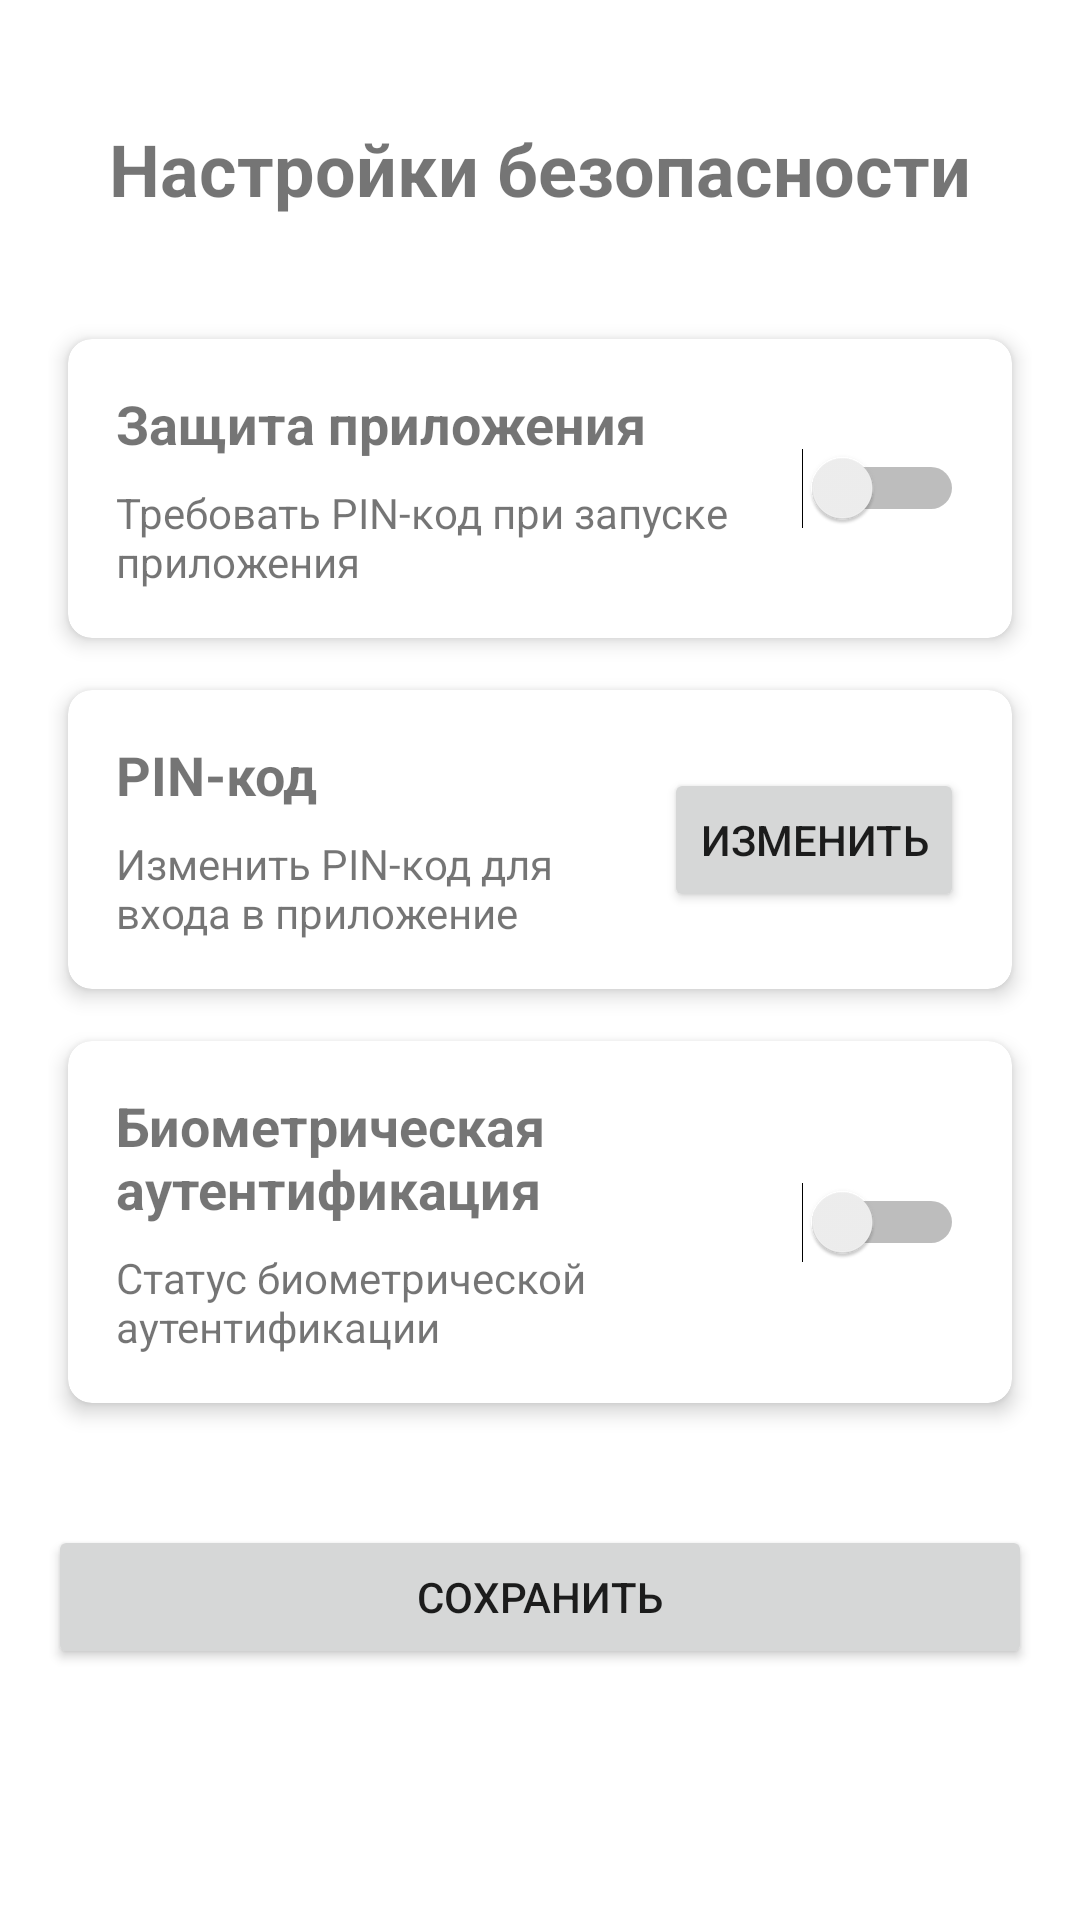

Produce the Android XML layout that renders to this screen, including the resource entries it uses.
<!-- AndroidManifest.xml: application theme Theme.Webka -->
<!-- res/layout/activity_auth_settings.xml -->
<?xml version="1.0" encoding="utf-8"?>
<androidx.constraintlayout.widget.ConstraintLayout xmlns:android="http://schemas.android.com/apk/res/android"
    xmlns:app="http://schemas.android.com/apk/res-auto"
    xmlns:tools="http://schemas.android.com/tools"
    android:layout_width="match_parent"
    android:layout_height="match_parent"
    android:padding="16dp"
    tools:context=".auth.AuthSettingsActivity">

    <TextView
        android:id="@+id/textTitle"
        android:layout_width="wrap_content"
        android:layout_height="wrap_content"
        android:layout_marginTop="24dp"
        android:text="Настройки безопасности"
        android:textSize="24sp"
        android:textStyle="bold"
        app:layout_constraintEnd_toEndOf="parent"
        app:layout_constraintStart_toStartOf="parent"
        app:layout_constraintTop_toTopOf="parent" />

    <androidx.cardview.widget.CardView
        android:id="@+id/card_auth"
        android:layout_width="match_parent"
        android:layout_height="wrap_content"
        android:layout_marginTop="32dp"
        app:cardCornerRadius="8dp"
        app:cardElevation="4dp"
        app:cardUseCompatPadding="true"
        app:layout_constraintEnd_toEndOf="parent"
        app:layout_constraintStart_toStartOf="parent"
        app:layout_constraintTop_toBottomOf="@+id/textTitle">

        <androidx.constraintlayout.widget.ConstraintLayout
            android:layout_width="match_parent"
            android:layout_height="wrap_content"
            android:padding="16dp">

            <TextView
                android:id="@+id/textAuthTitle"
                android:layout_width="0dp"
                android:layout_height="wrap_content"
                android:text="Защита приложения"
                android:textSize="18sp"
                android:textStyle="bold"
                app:layout_constraintEnd_toStartOf="@+id/switchAuthEnabled"
                app:layout_constraintStart_toStartOf="parent"
                app:layout_constraintTop_toTopOf="parent" />

            <TextView
                android:id="@+id/textAuthDescription"
                android:layout_width="0dp"
                android:layout_height="wrap_content"
                android:layout_marginTop="8dp"
                android:text="Требовать PIN-код при запуске приложения"
                android:textSize="14sp"
                app:layout_constraintEnd_toStartOf="@+id/switchAuthEnabled"
                app:layout_constraintStart_toStartOf="parent"
                app:layout_constraintTop_toBottomOf="@+id/textAuthTitle" />

            <Switch
                android:id="@+id/switchAuthEnabled"
                android:layout_width="wrap_content"
                android:layout_height="wrap_content"
                app:layout_constraintBottom_toBottomOf="parent"
                app:layout_constraintEnd_toEndOf="parent"
                app:layout_constraintTop_toTopOf="parent" />
        </androidx.constraintlayout.widget.ConstraintLayout>
    </androidx.cardview.widget.CardView>

    <androidx.cardview.widget.CardView
        android:id="@+id/card_pin"
        android:layout_width="match_parent"
        android:layout_height="wrap_content"
        app:cardCornerRadius="8dp"
        app:cardElevation="4dp"
        app:cardUseCompatPadding="true"
        app:layout_constraintEnd_toEndOf="parent"
        app:layout_constraintStart_toStartOf="parent"
        app:layout_constraintTop_toBottomOf="@+id/card_auth">

        <androidx.constraintlayout.widget.ConstraintLayout
            android:layout_width="match_parent"
            android:layout_height="wrap_content"
            android:padding="16dp">

            <TextView
                android:id="@+id/textPinTitle"
                android:layout_width="0dp"
                android:layout_height="wrap_content"
                android:text="PIN-код"
                android:textSize="18sp"
                android:textStyle="bold"
                app:layout_constraintEnd_toStartOf="@+id/buttonChangePin"
                app:layout_constraintStart_toStartOf="parent"
                app:layout_constraintTop_toTopOf="parent" />

            <TextView
                android:id="@+id/textPinDescription"
                android:layout_width="0dp"
                android:layout_height="wrap_content"
                android:layout_marginTop="8dp"
                android:text="Изменить PIN-код для входа в приложение"
                android:textSize="14sp"
                app:layout_constraintEnd_toStartOf="@+id/buttonChangePin"
                app:layout_constraintStart_toStartOf="parent"
                app:layout_constraintTop_toBottomOf="@+id/textPinTitle" />

            <Button
                android:id="@+id/buttonChangePin"
                android:layout_width="wrap_content"
                android:layout_height="wrap_content"
                android:text="Изменить"
                app:layout_constraintBottom_toBottomOf="parent"
                app:layout_constraintEnd_toEndOf="parent"
                app:layout_constraintTop_toTopOf="parent" />
        </androidx.constraintlayout.widget.ConstraintLayout>
    </androidx.cardview.widget.CardView>

    <androidx.cardview.widget.CardView
        android:id="@+id/card_biometric"
        android:layout_width="match_parent"
        android:layout_height="wrap_content"
        app:cardCornerRadius="8dp"
        app:cardElevation="4dp"
        app:cardUseCompatPadding="true"
        app:layout_constraintEnd_toEndOf="parent"
        app:layout_constraintStart_toStartOf="parent"
        app:layout_constraintTop_toBottomOf="@+id/card_pin">

        <androidx.constraintlayout.widget.ConstraintLayout
            android:layout_width="match_parent"
            android:layout_height="wrap_content"
            android:padding="16dp">

            <TextView
                android:id="@+id/textBiometricTitle"
                android:layout_width="0dp"
                android:layout_height="wrap_content"
                android:text="Биометрическая аутентификация"
                android:textSize="18sp"
                android:textStyle="bold"
                app:layout_constraintEnd_toStartOf="@+id/switchBiometricEnabled"
                app:layout_constraintStart_toStartOf="parent"
                app:layout_constraintTop_toTopOf="parent" />

            <TextView
                android:id="@+id/textBiometricStatus"
                android:layout_width="0dp"
                android:layout_height="wrap_content"
                android:layout_marginTop="8dp"
                android:text="Статус биометрической аутентификации"
                android:textSize="14sp"
                app:layout_constraintEnd_toStartOf="@+id/switchBiometricEnabled"
                app:layout_constraintStart_toStartOf="parent"
                app:layout_constraintTop_toBottomOf="@+id/textBiometricTitle" />

            <Switch
                android:id="@+id/switchBiometricEnabled"
                android:layout_width="wrap_content"
                android:layout_height="wrap_content"
                app:layout_constraintBottom_toBottomOf="parent"
                app:layout_constraintEnd_toEndOf="parent"
                app:layout_constraintTop_toTopOf="parent" />
        </androidx.constraintlayout.widget.ConstraintLayout>
    </androidx.cardview.widget.CardView>

    <Button
        android:id="@+id/buttonSave"
        android:layout_width="match_parent"
        android:layout_height="wrap_content"
        android:layout_marginTop="32dp"
        android:text="Сохранить"
        app:layout_constraintBottom_toBottomOf="parent"
        app:layout_constraintEnd_toEndOf="parent"
        app:layout_constraintStart_toStartOf="parent"
        app:layout_constraintTop_toBottomOf="@+id/card_biometric"
        app:layout_constraintVertical_bias="0.0" />

</androidx.constraintlayout.widget.ConstraintLayout>
<!-- resources referenced by this layout -->
<resources>
  <style name="Theme.Webka" parent="Theme.MaterialComponents.DayNight.DarkActionBar">
          
          <item name="colorPrimary">@color/green_500</item>
          <item name="colorPrimaryVariant">@color/green_700</item>
          <item name="colorOnPrimary">@color/white</item>
          
          <item name="colorSecondary">@color/teal_200</item>
          <item name="colorSecondaryVariant">@color/teal_700</item>
          <item name="colorOnSecondary">@color/black</item>
          
          <item name="android:statusBarColor">?attr/colorPrimaryVariant</item>
          
      </style>
  <color name="white">#FFFFFFFF</color>
  <color name="teal_200">#FF03DAC5</color>
  <color name="teal_700">#FF018786</color>
  <color name="black">#FF000000</color>
</resources>
